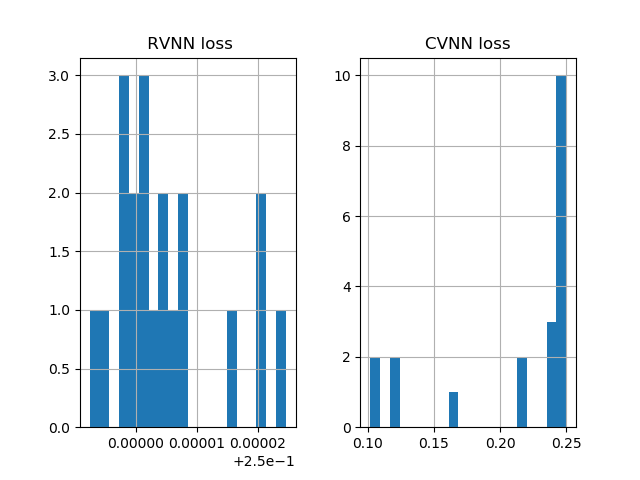

Source data for this figure (header and first rows):
CVNN loss, RVNN loss
0.1672, 0.25
0.25, 0.25
0.2141, 0.25
0.25, 0.25
0.2417, 0.25
0.25, 0.25
0.1019, 0.25
0.25, 0.25
0.25, 0.25
0.1022, 0.25
0.1191, 0.25
0.2482, 0.25
0.25, 0.25
0.1214, 0.25
0.25, 0.25
0.2493, 0.25
0.2426, 0.25
0.2188, 0.25
0.25, 0.25
0.2354, 0.25
